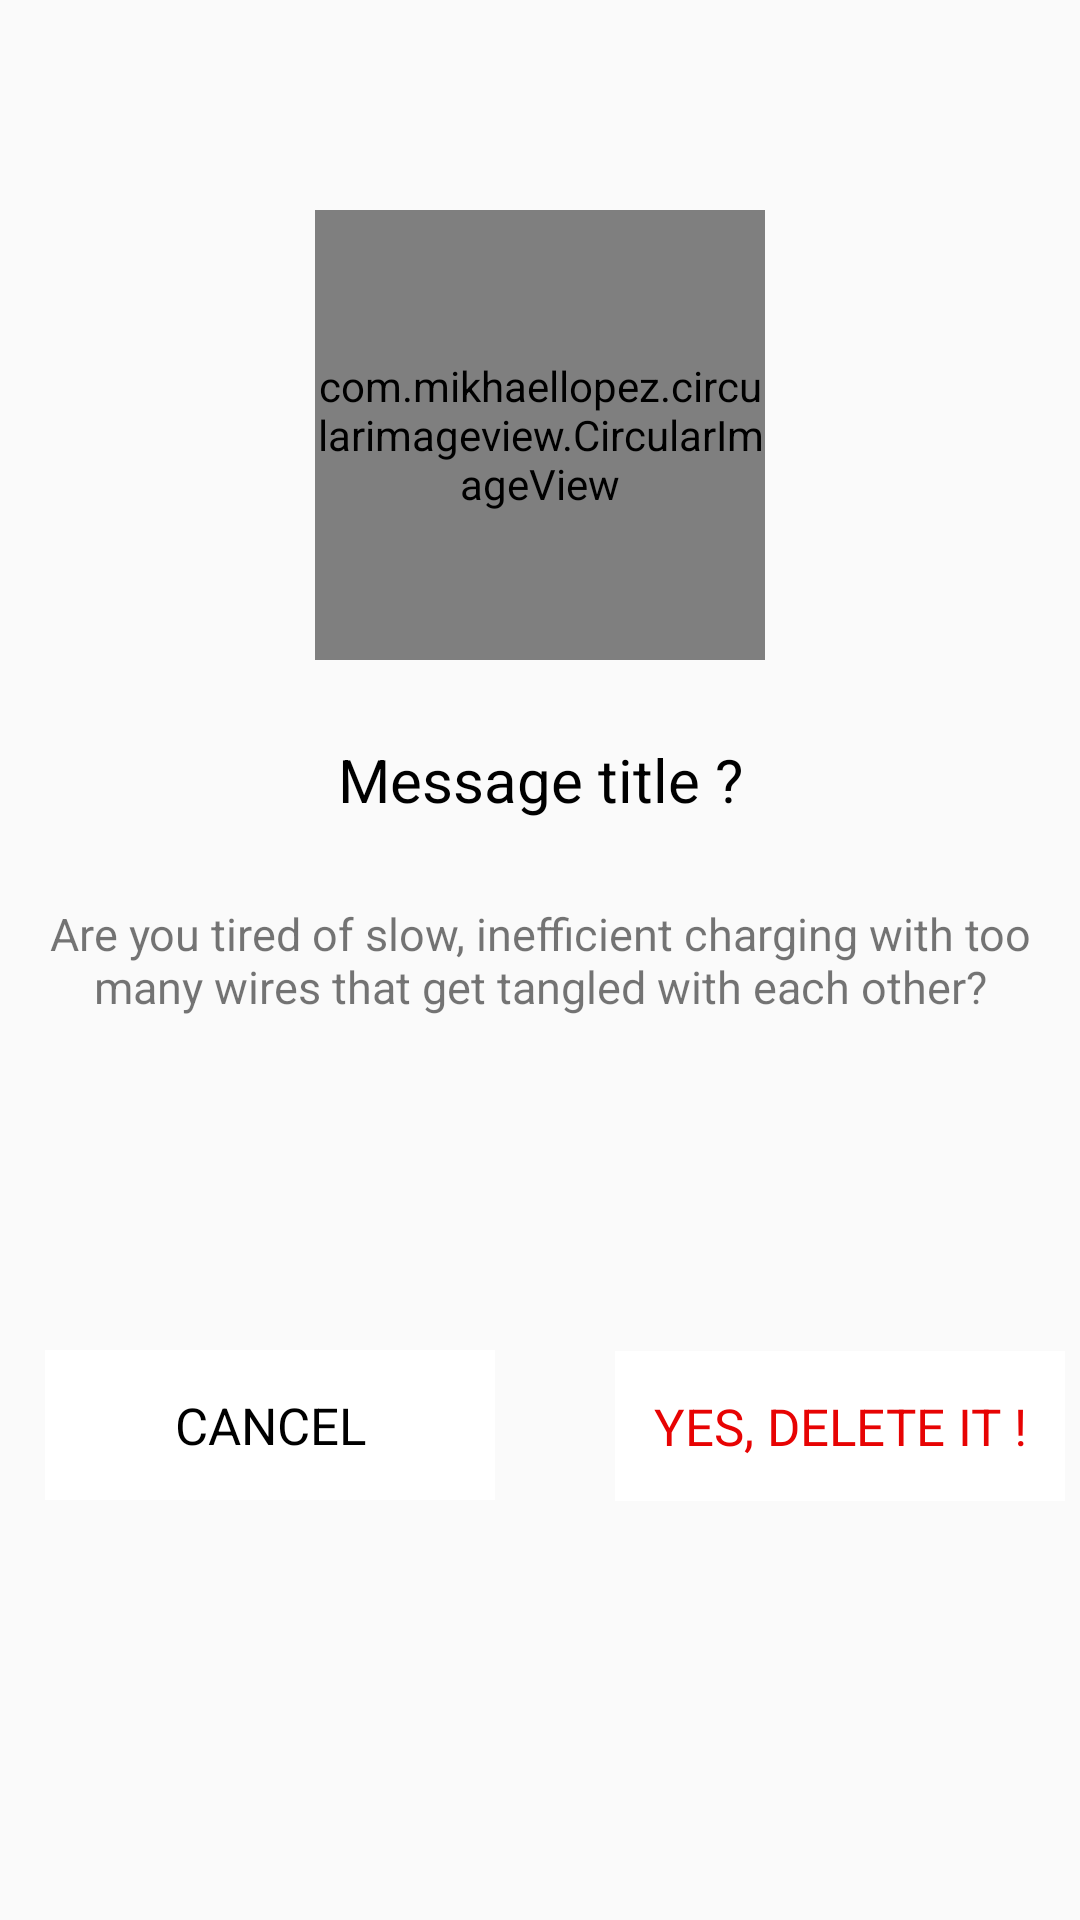

Reconstruct the res/layout file that produces this screen, plus the resources it refers to.
<!-- AndroidManifest.xml: application theme AppTheme -->
<!-- res/layout/reeor_dailoge.xml -->
<?xml version="1.0" encoding="utf-8"?>
<RelativeLayout xmlns:android="http://schemas.android.com/apk/res/android"
    xmlns:app="http://schemas.android.com/apk/res-auto"
    xmlns:tools="http://schemas.android.com/tools"
    android:layout_width="400dp"
    android:layout_centerHorizontal="true"
    android:layout_height="match_parent"
  >

    <com.mikhaellopez.circularimageview.CircularImageView
        android:layout_width="150dp"
        android:layout_marginTop="70dp"
        android:layout_centerHorizontal="true"
        android:src="@drawable/delete"
        android:layout_gravity="center"
        android:layout_height="150dp"/>
<LinearLayout
    android:layout_width="350dp"
    android:orientation="vertical"
    android:layout_marginTop="120dp"
    android:layout_centerHorizontal="true"
    android:layout_height="400dp">



    <TextView
        android:layout_width="200dp"
        android:layout_marginTop="120dp"
        android:layout_gravity="center"
        android:textSize="020dp"
        android:textColor="#000"
        android:gravity="center"
        android:text="Message title ?"
        android:layout_height="40dp"/>

    <TextView
        android:layout_width="match_parent"
        android:layout_marginTop="10dp"
        android:layout_gravity="start"
        android:textSize="15dp"
        android:gravity="center"
        android:text="Are you tired of slow, inefficient charging with too many wires that get tangled with each other?"
        android:layout_height="60dp"/>

    <TextView
        android:layout_width="150dp"
        android:layout_marginTop="100dp"
        android:gravity="center"
        android:textColor="#000"
        android:textSize="17dp"
        android:background="#fff"
        android:layout_marginLeft="10dp"
        android:text="CANCEL"
        android:layout_height="50dp"/>

    <TextView
        android:layout_width="150dp"
        android:gravity="center"
        android:layout_marginTop="-50dp"
        android:layout_marginLeft="200dp"
        android:textColor="#E70303"
        android:textSize="17dp"
        android:background="#fff"
        android:text="YES, DELETE IT !"
        android:layout_height="50dp"/>
</LinearLayout>
</RelativeLayout>
<!-- resources referenced by this layout -->
<resources>
  <style name="AppTheme" parent="Theme.AppCompat.Light.DarkActionBar">
          
          <item name="windowNoTitle">true</item>
          <item name="windowActionBar">false</item>
          <item name="colorPrimary">#00ADEF</item>
          <item name="colorPrimaryDark">#00ADEF</item>
          <item name="colorAccent">#00ADEF</item>
  
      </style>
</resources>
